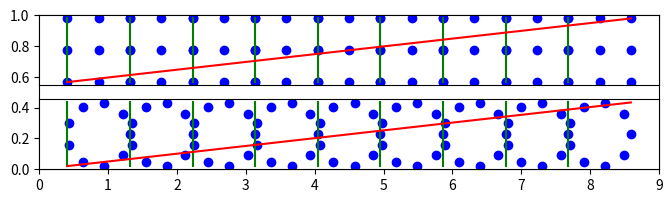

Recreate this plot in Python.
#!/usr/bin/python
import matplotlib.pyplot as plt
import matplotlib.gridspec as gridspec
import numpy as np
import math

def add_a(x,y, num):
  x = [i+num for i in x]
  return x,y

cnt = 3
l = 9

plt.figure(num=None, figsize=(8, 2), dpi=92)
plt.axis([0, l, 0, 1])
plt.grid(False)

gs = gridspec.GridSpec(2, 1)
ax1 = plt.subplot(gs[0, :])
ax2 = plt.subplot(gs[1, :])

ax1.get_xaxis().set_visible(False)
ax1.get_yaxis().set_visible(False)
ax2.get_xaxis().set_visible(False)
ax2.get_yaxis().set_visible(False)

###########################################

th = [i*2*3.1415926/(360) for i in np.arange(0, 360, 360/(cnt**2))]
x = [ (math.cos(i) + 1)/2 for i in th]
y = [ (math.sin(i) + 1)/2 for i in th]

for j in range(l):
  ax2.plot(x,y, 'bo')
  x,y = add_a(x,y,1)
  ax2.plot([j,j],[0,1], 'g-')
ax2.plot([0,l],[0,1], 'r-')

###########################################

lx = [ (i + 0.0) / (cnt-1) for i in np.arange(0,cnt,1) ]
ly = [ (i + 0.0) / (cnt-1) for i in np.arange(0,cnt,1) ]
x = []
y = []
for i in lx:
  for j in ly:
    x = x + [i]
    y = y + [j]

for j in range(l):
  ax1.plot(x,y, 'bo')
  x,y = add_a(x,y,1)
  ax1.plot([j,j],[0,1], 'g-')
ax1.plot([0,l],[0,1], 'r-')

###########################################

plt.savefig('aa_example.pdf')
#plt.show()
